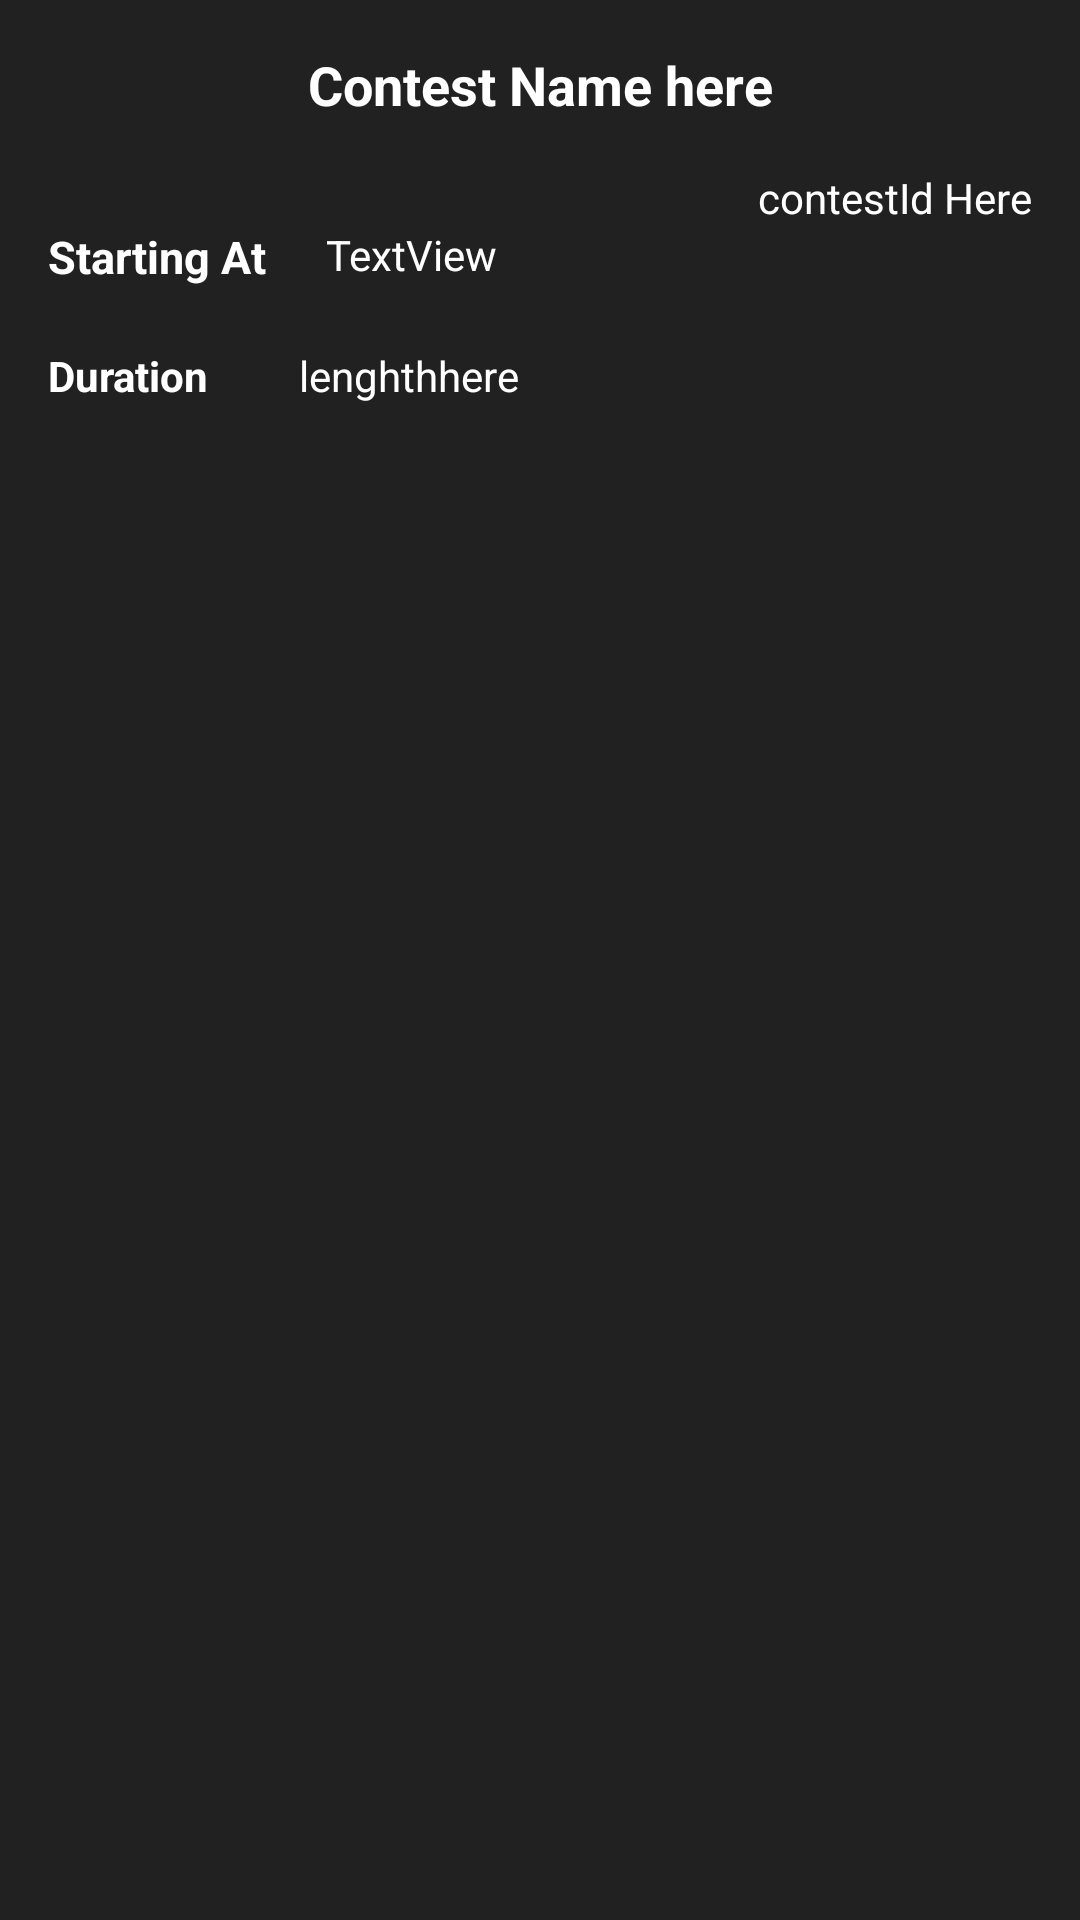

Here is an Android app screen rendered from its layout file. Give the layout XML and the strings, colors and styles it references.
<!-- AndroidManifest.xml: application theme AppTheme -->
<!-- res/layout/competitionslists.xml -->
<?xml version="1.0" encoding="utf-8"?>
<LinearLayout xmlns:android="http://schemas.android.com/apk/res/android"
    xmlns:app="http://schemas.android.com/apk/res-auto"
    xmlns:tools="http://schemas.android.com/tools" android:layout_width="match_parent"
    android:layout_height="wrap_content"
    android:orientation="vertical">

    <androidx.constraintlayout.widget.ConstraintLayout
        android:id="@+id/contest_list"
        android:layout_width="match_parent"
        android:layout_height="match_parent"
        android:background="#212121">

        <TextView
            android:id="@+id/contest_name"
            android:layout_width="wrap_content"
            android:layout_height="wrap_content"
            android:layout_marginTop="16dp"
            android:text="Contest Name here"
            android:textColor="#ffffff"
            android:textSize="18sp"
            android:textStyle="bold"
            app:layout_constraintEnd_toEndOf="parent"
            app:layout_constraintStart_toStartOf="parent"
            app:layout_constraintTop_toTopOf="parent" />

        <TextView
            android:id="@+id/contestId"
            android:layout_width="wrap_content"
            android:layout_height="wrap_content"
            android:layout_marginTop="16dp"
            android:layout_marginEnd="16dp"
            android:inputType="number|text"
            android:text="contestId Here"
            android:textColor="#ffffff"
            app:layout_constraintEnd_toEndOf="parent"
            app:layout_constraintTop_toBottomOf="@+id/contest_name" />

        <TextView
            android:id="@+id/startime"
            android:layout_width="wrap_content"
            android:layout_height="wrap_content"
            android:layout_marginStart="16dp"
            android:text="Starting At"
            android:textColor="#ffffff"
            android:textSize="15sp"
            android:textStyle="bold"
            app:layout_constraintStart_toStartOf="parent"
            app:layout_constraintTop_toBottomOf="@+id/contestId" />

        <TextView
            android:id="@+id/date"
            android:layout_width="wrap_content"
            android:layout_height="wrap_content"
            android:layout_marginStart="20dp"
            android:text="TextView"
            android:textColor="#ffffff"
            app:layout_constraintStart_toEndOf="@+id/startime"
            app:layout_constraintTop_toBottomOf="@+id/contestId" />

        <TextView
            android:id="@+id/durationTextview"
            android:layout_width="wrap_content"
            android:layout_height="wrap_content"
            android:layout_marginTop="20dp"
            android:text="Duration"
            android:textColor="#ffffff"
            android:textStyle="bold"
            app:layout_constraintStart_toStartOf="@+id/startime"
            app:layout_constraintTop_toBottomOf="@+id/startime" />

        <TextView
            android:id="@+id/duration"
            android:layout_width="wrap_content"
            android:layout_height="wrap_content"
            android:layout_marginStart="30dp"
            android:layout_marginBottom="10dp"
            android:text="lenghthhere"
            android:textColor="#ffffff"
            app:layout_constraintBottom_toBottomOf="parent"
            app:layout_constraintStart_toEndOf="@+id/durationTextview"
            app:layout_constraintTop_toTopOf="@+id/durationTextview"
            app:layout_constraintVertical_bias="0.0" />
    </androidx.constraintlayout.widget.ConstraintLayout>
</LinearLayout>
<!-- resources referenced by this layout -->
<resources>
  <style name="AppTheme" parent="Theme.AppCompat.Light.NoActionBar">
          
          <item name="colorPrimary">@color/colorPrimary</item>
          <item name="colorPrimaryDark">@color/colorPrimaryDark</item>
          <item name="colorAccent">@color/colorAccent</item>
          <item name="windowActionBar">true</item>
      </style>
  <color name="colorPrimary">#212121</color>
  <color name="colorPrimaryDark">#000000</color>
  <color name="colorAccent">#FF930000</color>
</resources>
